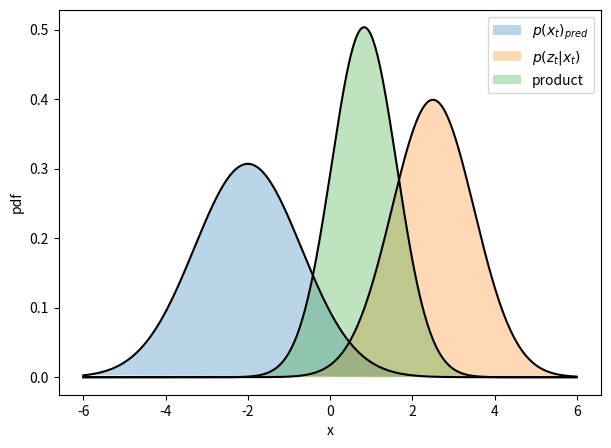

Write Python code to recreate this figure.
#!/usr/bin/env python3

import numpy as np
import matplotlib.pyplot as plt
from scipy.stats import norm as gaus


fig, ax = plt.subplots(figsize=(7, 5))


def plot_f():

    x = np.arange(-6, 6, 0.01)

    p1 = gaus.pdf(x, loc=-2, scale=1.3)
    p2 = gaus.pdf(x, loc=2.5, scale=1.0)
    p3 = p1*p2
    p3 *= 100/np.sum(p3)

    print(np.sum(p1), np.sum(p2), np.sum(p3))

    ax.fill(x, p1, label='$p(x_{t})_{pred}$', alpha=0.3)
    ax.plot(x, p1, color='black')
    ax.fill(x, p2, label='$p(z_{t} | x_{t})$', alpha=0.3)
    ax.plot(x, p2, color='black')
    ax.fill(x, p3, label='product', alpha=0.3)
    ax.plot(x, p3, color='black')

    ax.legend()
    ax.set_xlabel('x')
    ax.set_ylabel('pdf')

    print('saving bayes-update.pdf')
    fig.savefig('bayes-update.pdf')

plot_f()
